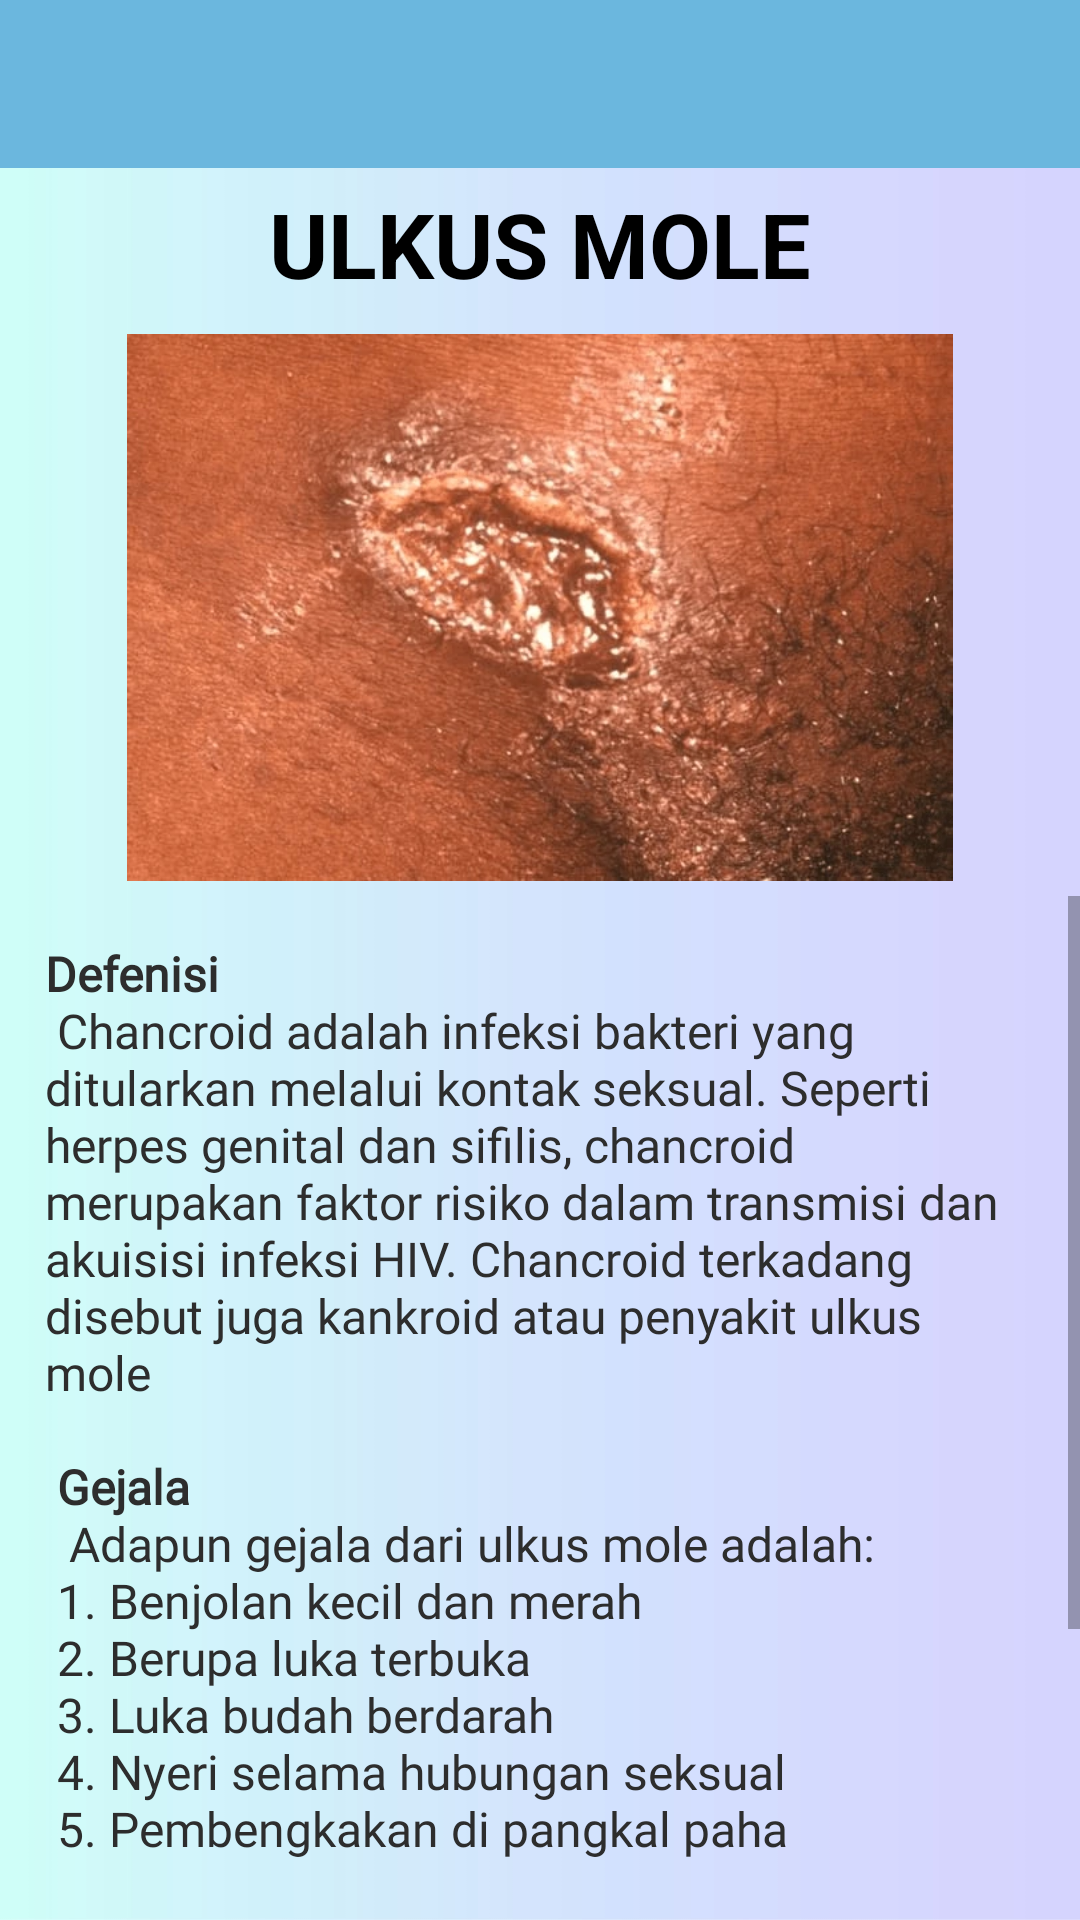

Reconstruct the res/layout file that produces this screen, plus the resources it refers to.
<!-- AndroidManifest.xml: application theme AppTheme -->
<!-- res/layout/activity_mole.xml -->
<?xml version="1.0" encoding="utf-8"?>
<LinearLayout
    xmlns:android="http://schemas.android.com/apk/res/android"
    xmlns:app="http://schemas.android.com/apk/res-auto"
    xmlns:tools="http://schemas.android.com/tools"
    android:layout_width="match_parent"
    android:layout_height="match_parent"
    android:orientation="vertical"
    android:background="@drawable/background_app"
    android:weightSum="10"
    tools:context=".MoleActivity">

    <android.support.v7.widget.Toolbar
        android:layout_width="match_parent"
        android:layout_height="wrap_content"
        android:id="@+id/tool"
        android:background="@color/colorBantuan">

    </android.support.v7.widget.Toolbar>

    <TextView
        android:layout_width="match_parent"
        android:layout_height="wrap_content"
        android:padding="5dp"
        android:gravity="center"
        android:textAllCaps="true"
        android:textSize="30sp"
        android:textStyle="bold"
        android:textColor="#000"
        android:text="Ulkus Mole"/>
    <ImageView
        android:src="@drawable/p17"
        android:layout_width="match_parent"
        android:layout_height="match_parent"
        android:padding="5dp"
        android:layout_weight="6"/>

    <ScrollView
        android:layout_width="match_parent"
        android:layout_height="match_parent"
        android:layout_weight="4"
        android:paddingBottom="5dp">

        <LinearLayout
            android:layout_width="match_parent"
            android:layout_height="wrap_content"
            android:padding="15dp"
            android:orientation="vertical">

            <TextView
                android:layout_width="match_parent"
                android:layout_height="wrap_content"
                android:textColor="#2d2d2d"
                android:textSize="16sp"
                android:fontFamily="@font/montserrat_regular"
                android:text="@string/Mole"/>

        </LinearLayout>

    </ScrollView>

</LinearLayout>
<!-- resources referenced by this layout -->
<resources>
  <color name="colorBantuan">#ff6bb7de</color>
  <!-- drawable background_app: jpg bitmap (drawable, 72859 bytes) -->
  <!-- drawable p17: jpg bitmap (drawable, 69246 bytes) -->
  <string name="Mole">
          <b>Defenisi</b>\n
          Chancroid adalah infeksi bakteri yang ditularkan melalui kontak seksual. Seperti herpes genital
          dan siﬁlis, chancroid merupakan faktor risiko dalam transmisi dan akuisisi infeksi HIV.
          Chancroid terkadang disebut juga kankroid atau penyakit ulkus mole\n\n
  
          <b>Gejala</b>\n
          <br> Adapun gejala dari ulkus mole adalah: </br>\n
  
          <br>1. Benjolan kecil dan merah</br>\n
          <br>2. Berupa luka terbuka </br>\n
          <br>3. Luka budah berdarah </br>\n
          <br>4. Nyeri selama hubungan seksual </br>\n
          <br>5. Pembengkakan di pangkal paha </br>\n\n
  
          <b>Penaganan</b>\n
          Pengobatan yang bisa dilakukan penderita seperti pemberian antibiotik
          seperti ceftriaxone dan azithromycin. Apabila penyakit menjadi lebih parah
          dokter akan menyarankan untuk dilakukannya operasi.
      </string>
  <style name="AppTheme" parent="Theme.AppCompat.Light.NoActionBar">
          
          <item name="colorPrimary">@color/colorPrimary</item>
          <item name="colorPrimaryDark">@color/colorPrimary</item>
          <item name="colorAccent">@color/colorAccent</item>
      </style>
  <color name="colorPrimary">#3896df</color>
  <color name="colorAccent">#2962ff</color>
</resources>
